Run: headless pygame with SDL's dummy video driver; simulated clock (each Clock.tick advances the game by its frame time, no real sleeping); random seed 0; keys injected as events and as key.get_pressed() state; no mouse input.
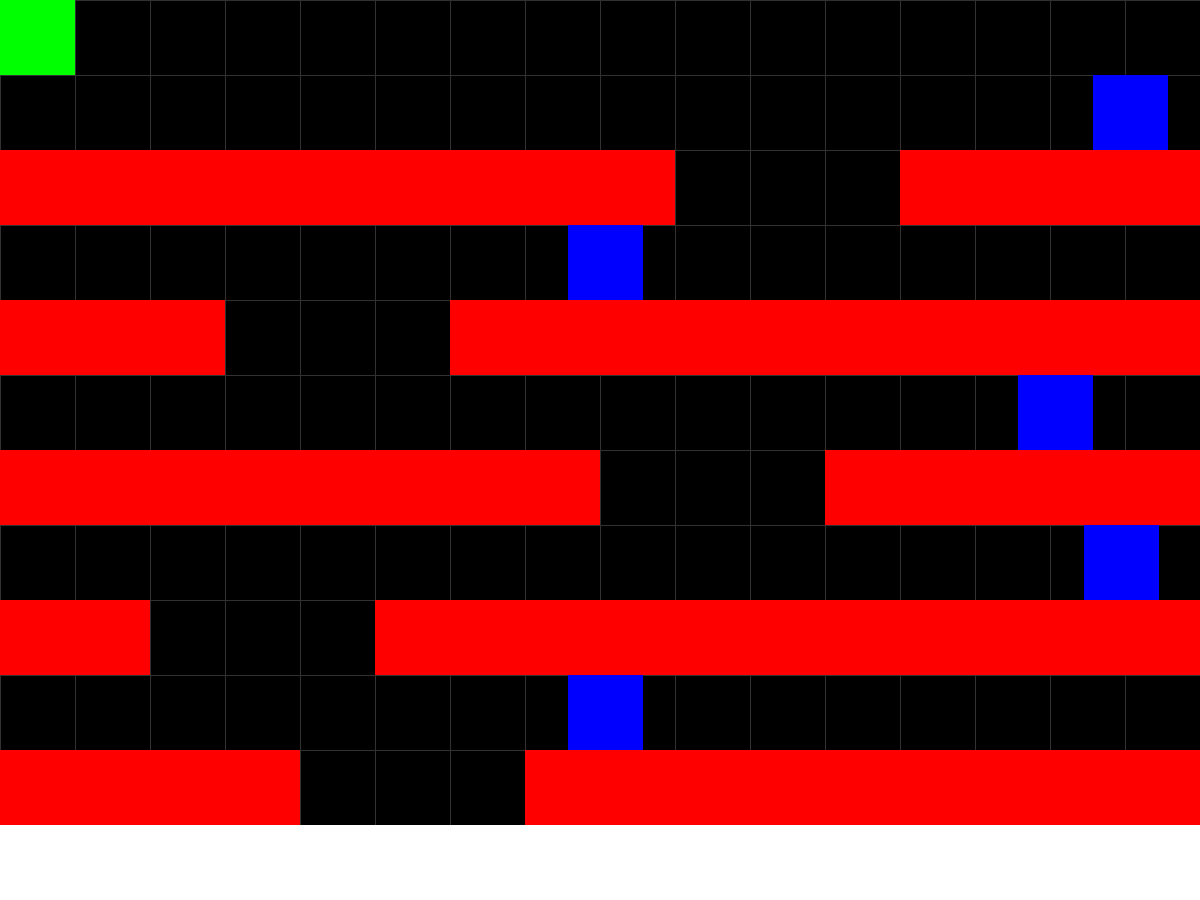
Frame 1 of 4 · flips 1–60 · no input
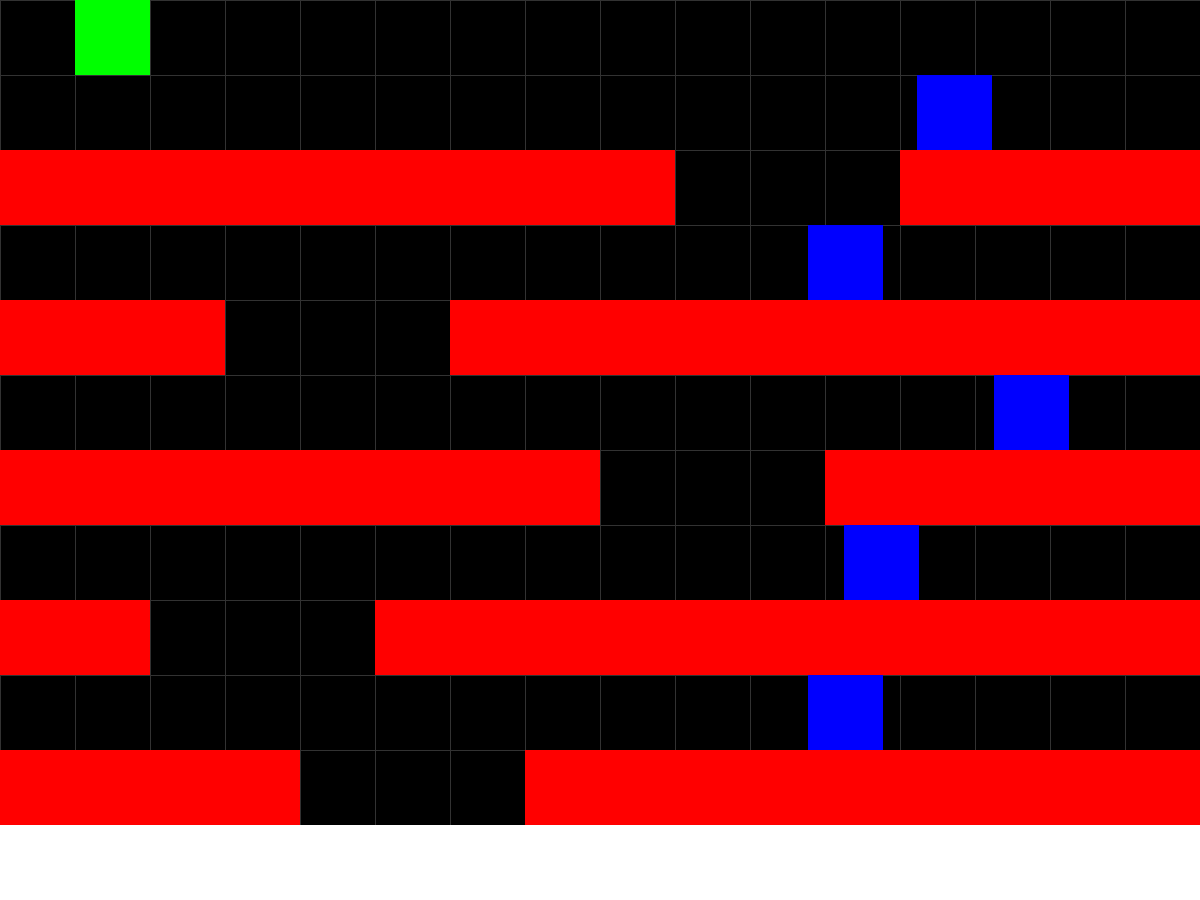
Frame 2 of 4 · flips 61–180 · tapped SPACE, RETURN · held RIGHT (→), D
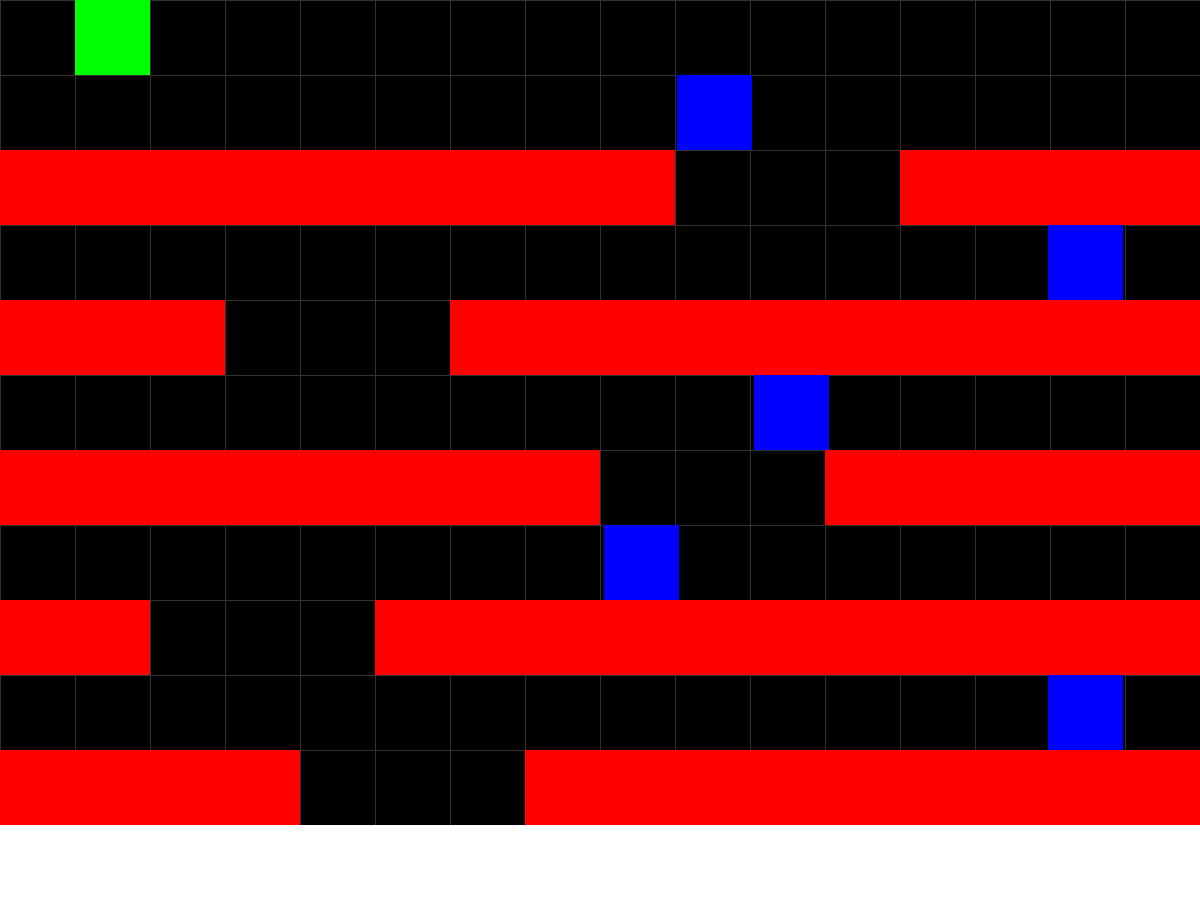
Frame 3 of 4 · flips 181–300 · held DOWN (↓), S
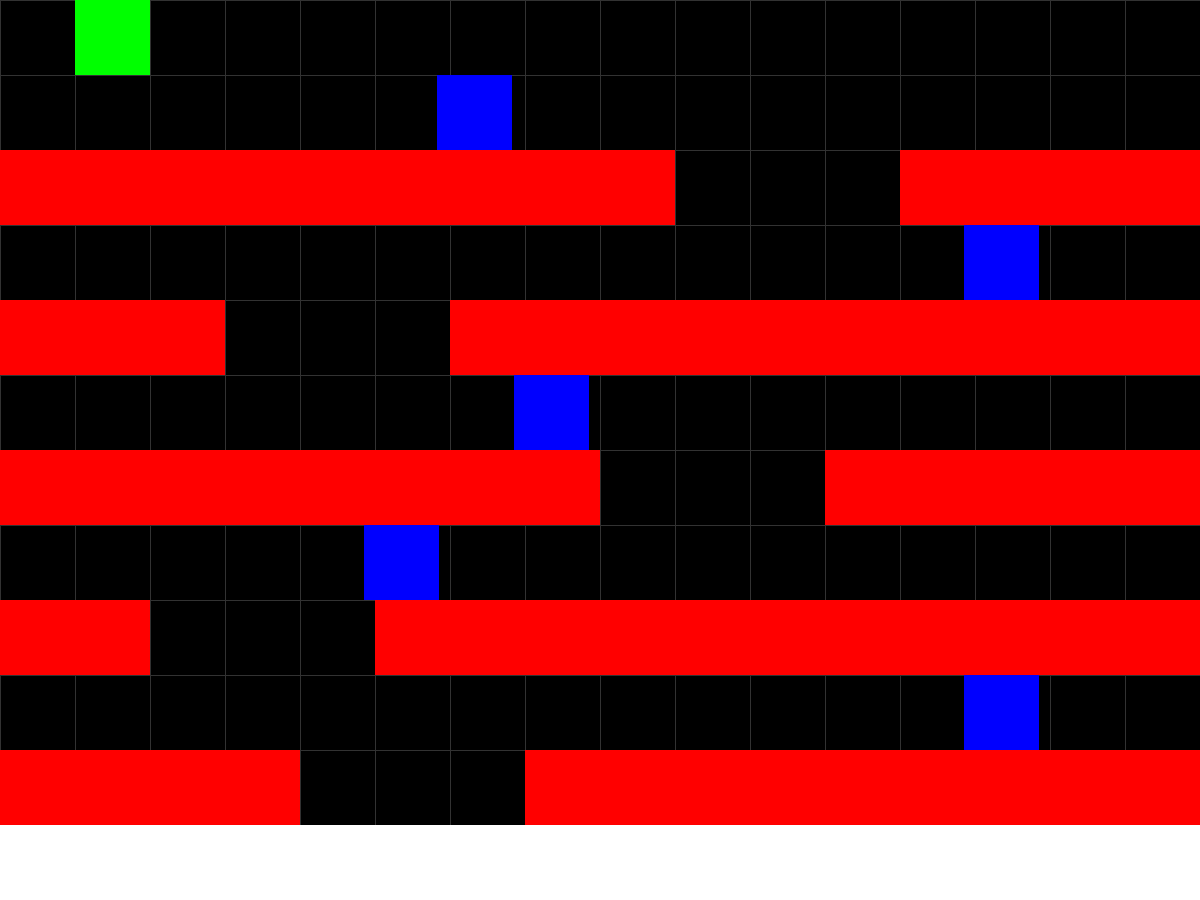
Frame 4 of 4 · flips 301–420 · held LEFT (←), A, UP (↑), W

The pygame program that drew these frames:

import pygame
import random

class Car:
    def __init__(self,x,y,w,h,s):
        self.rect = pygame.Rect(x,y,w,h)
        self.speed = s
        self.direction = random.choice([-1,1])
    def move(self,a,u):
        self.rect.x += self.speed*self.direction
        if self.rect.left <= 0:
            self.direction = 1  
        elif self.rect.right >= a:
            self.direction = -1
    def draw(self, surface, color):
        pygame.draw.rect(surface, color, self.rect)

class Solid_object:
    def __init__(self,x,y,w,h):
        self.rect = pygame.Rect(x,y,w,h)
    def draw(self,surface, color):
        pygame.draw.rect(surface, color, self.rect)

def cars_generator(w,h,u,s):
    v_p = []
    h_p = []
    obs = []
    for i in range(h):
        if i%2 != 0:
            v_p.append(i*u)
    for i in v_p:
        h_p.append(random.randrange(w-1)*u)
    for i in range(len(v_p)):
        obs.append(Car(h_p[i],v_p[i],u,u,s))
    return obs

def objects_generator(w,h,u):
    v_p = []
    h_p = []
    obs = []
    for i in range(h-1):
        if i%2 == 0 and i != 0:
            v_p.append(i*u)
    for i in range(w):
        h_p.append(i*u)
    for i in range(len(v_p)):
        av_pos = h_p[:]
        if len(av_pos) >= 3:
            start_idx = random.randint(0, len(av_pos)-3)
            del av_pos[start_idx:start_idx + 3]
            for j in av_pos:
                obs.append(Solid_object(j, v_p[i], u, u))
    return obs

def no_move():
    keys = pygame.key.get_pressed()
    if not (keys[pygame.K_w] or keys[pygame.K_a] or keys[pygame.K_s] or keys[pygame.K_d]):
        return True 
    else:
        return False 

typo = False
if typo:
    unit = 25
    dif = 2
    width = 32
    height = 24
if not typo:
    unit = 75
    dif = 2
    width = 16
    height = 12

size = width * unit, height * unit
initial_bg_values = (0, 0, 0)
grid_color = (50, 50, 50)

player_dimensions = (0, 0, unit, unit)
goal_dimensions = (0, unit*(height-1), width * unit, unit)

pygame.init()

screen = pygame.display.set_mode(size)
player = pygame.Rect(player_dimensions)
goal = pygame.Rect(goal_dimensions)
cars = cars_generator(width,height,unit,dif)
objs = objects_generator(width,height,unit)

clock = pygame.time.Clock()
font = pygame.font.Font(None, 36)

pygame.display.set_caption("Crossy Road")
prev_pos = player.topleft

move = True
run = True
goalr = False

while run:

    for event in pygame.event.get():
        if event.type == pygame.QUIT:
            run = False

    if goalr:

        screen.fill(initial_bg_values)

        for x in range(0, width*unit, unit):
            pygame.draw.line(screen, grid_color, (x, 0), (x, height*unit))
        for y in range(0, height*unit, unit):
            pygame.draw.line(screen, grid_color, (0, y), (width*unit, y))

        text_WIN = font.render("Q quit R reset M menu", True, (255, 255, 255))
        text_rect = text_WIN.get_rect(x=int(width*unit/2),y=int(height*unit/2))
        screen.blit(text_WIN, text_rect)

        pygame.display.update()

        keys = pygame.key.get_pressed()
        if keys[pygame.K_r]:
            player.topleft = (0, 0)
            goalr = False
        if keys[pygame.K_q]:
            run = False

        continue

    if no_move():
            move = True

    key = pygame.key.get_pressed()
    if move:
        if key[pygame.K_a] == True:
            player.x-=unit
            move = False
        if key[pygame.K_d] == True:
            player.x+=unit
            move = False
        if key[pygame.K_w] == True:
            player.y-=unit
            move = False
        if key[pygame.K_s] == True:
            player.y+=unit
            move = False

    player.x = max(0, min(width*unit - player.width, player.x))
    player.y = max(0, min(height*unit - player.height, player.y))

    if not any(player.colliderect(obj.rect) for obj in objs):
        prev_pos = player.topleft
    if any(player.colliderect(obj.rect) for obj in objs):
        player.topleft = prev_pos
    if any(player.colliderect(car.rect) for car in cars):
        player.topleft = (0,0)

    if player.colliderect(goal):
        goalr=True

    screen.fill(initial_bg_values)

    for x in range(0, width*unit, unit):
        pygame.draw.line(screen, grid_color, (x, 0), (x, height*unit))
    for y in range(0, height*unit, unit):
        pygame.draw.line(screen, grid_color, (0, y), (width*unit, y))
        
    for obj in objs:
        obj.draw(screen,(255,0,0))

    for car in cars:
        car.draw(screen,(0,0,255))
        car.move(width*unit, unit)

    pygame.draw.rect(screen, (0,255,0), player)

    pygame.draw.rect(screen, (255,255,255), goal)

    pygame.display.flip()

    clock.tick(60)

pygame.quit()
